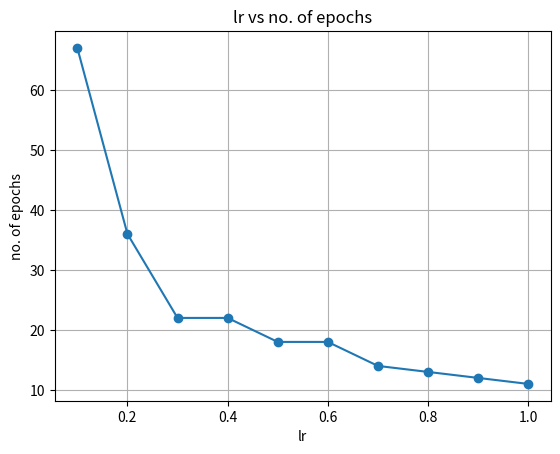

Reproduce this figure in Python.
import matplotlib.pyplot as plt
def step(x):
    if x >= 0:
        return 1
    else:
        return 0
def summ(a, b, w0, w1, w2):
    return w0 + w1*a + w2*b
def calc_err(t, y):
    return t - y
def upd(w0, w1, w2, a, b, e, lr):
    w0 = w0 + lr*e
    w1 = w1 + lr*e*a
    w2 = w2 + lr*e*b
    return w0, w1, w2
def sse_calc(x, t, w0, w1, w2):
    sse = 0
    for i in range(len(x)):
        a, b = x[i]
        net = summ(a, b, w0, w1, w2)
        y = step(net)
        e = calc_err(t[i], y)
        sse += e**2
    return sse
def train(x, t, w0, w1, w2, lr):
    for ep in range(1, 1001):
        for i in range(len(x)):
            a, b = x[i]
            net = summ(a, b, w0, w1, w2)
            y = step(net)
            e = calc_err(t[i], y)
            w0, w1, w2 = upd(w0, w1, w2,a, b, e, lr)
        sse = sse_calc(x, t,w0, w1, w2)
        if sse <= 0.002:
            break
    return ep
x = [[0, 0],[0, 1],[1, 0],[1, 1]]
t = [0, 0, 0, 1]
w0 = 10
w1 = 0.2
w2 = -0.75
lrs = [0.1, 0.2, 0.3, 0.4, 0.5,0.6, 0.7, 0.8, 0.9, 1.0]
epochs = []
for lr in lrs:
    ep = train(x, t,w0, w1, w2,lr)
    epochs.append(ep)
print("lr       epoch")
for i in range(len(lrs)):
    print(lrs[i], "          ", epochs[i])
plt.plot(lrs, epochs, marker='o')
plt.xlabel("lr")
plt.ylabel("no. of epochs")
plt.title("lr vs no. of epochs")
plt.grid()
plt.show()
